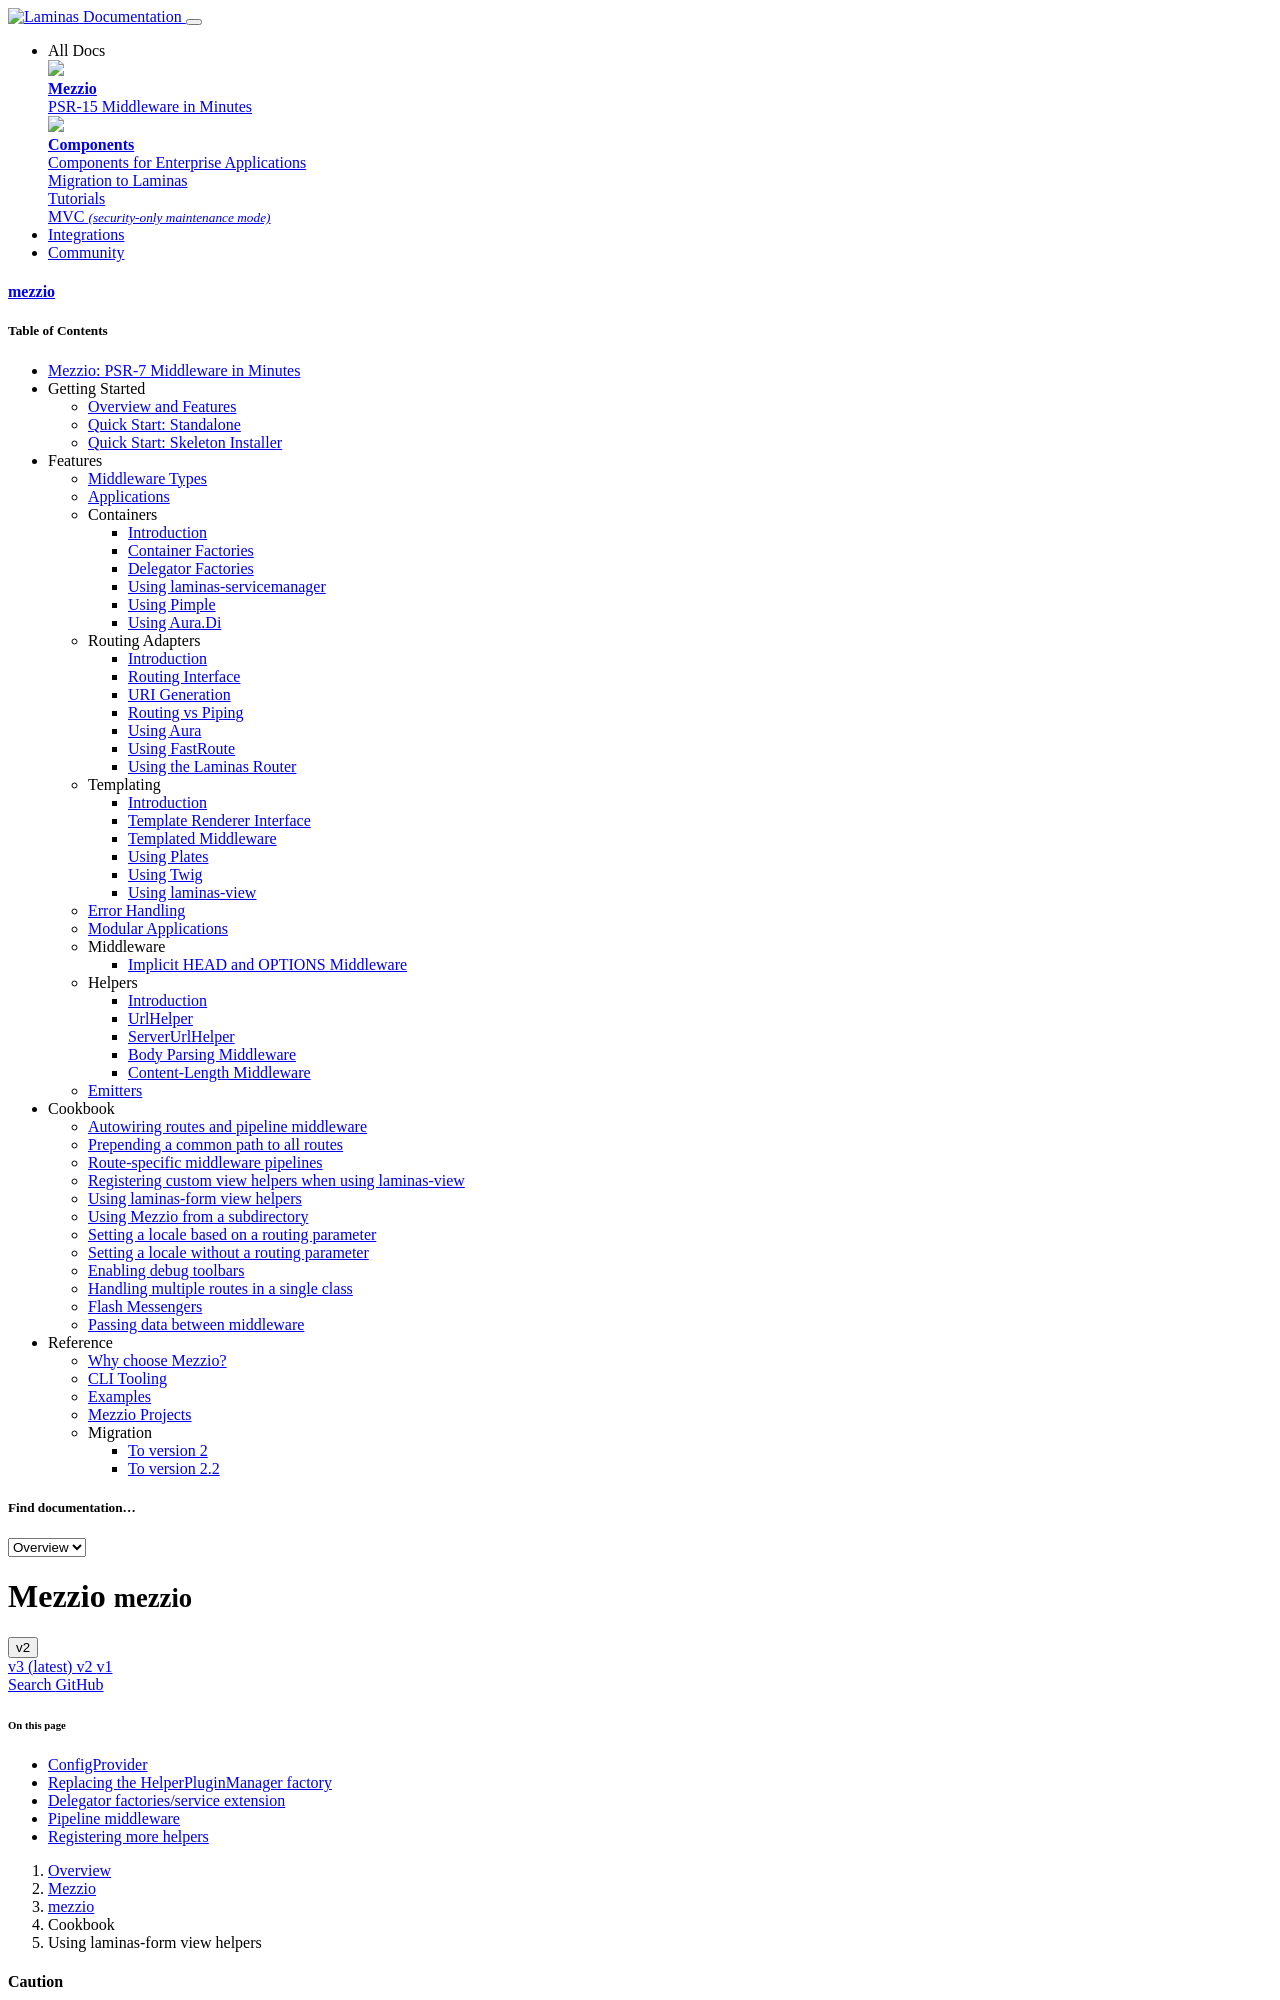

repository: mezzio/mezzio · page: v2/cookbook/using-laminas-form-view-helpers/index.html · generator: mkdocs

# How can I use laminas-form view helpers?

If you've selected laminas-view as your preferred template renderer, you'll likely
want to use the various view helpers available in other components, such as:

- laminas-form
- laminas-i18n
- laminas-navigation

By default, only the view helpers directly available in laminas-view are available;
how can you add the others?

## ConfigProvider

When you install laminas-form, Composer should prompt you if you want to inject one
or more `ConfigProvider` classes, including those from laminas-hydrator,
laminas-inputfilter, and several others. Always answer "yes" to these; when you do,
a Composer plugin will add entries for their `ConfigProvider` classes to your
`config/config.php` file.

If for some reason you are not prompted, or chose "no" when answering the
prompts, you can add them manually. Add the following entries in the array used
to create your `ConfigAggregator` instance within `config/config.php`:

```php
    \Laminas\Form\ConfigProvider::class,
    \Laminas\InputFilter\ConfigProvider::class,
    \Laminas\Filter\ConfigProvider::class,
    \Laminas\Validator\ConfigProvider::class,
    \Laminas\Hydrator\ConfigProvider::class,
```

If you installed Mezzio via the skeleton, the service
`Laminas\View\HelperPluginManager` is registered for you, and represents the helper
plugin manager injected into the `PhpRenderer` instance. This instance gets its
helper configuration from the `view_helpers` top-level configuration key &mdash;
which the laminas-form `ConfigProvider` helps to populate!

At this point, all view helpers provided by laminas-form are registered and ready
to use.

Alternative options to configure HelperPluginManager:

- Replace the `HelperPluginManager` factory with your own; or
- Add a delegator factory to or extend the `HelperPluginManager` service to
  inject the additional helper configuration; or
- Add pipeline middleware that composes the `HelperPluginManager` and configures
  it.
